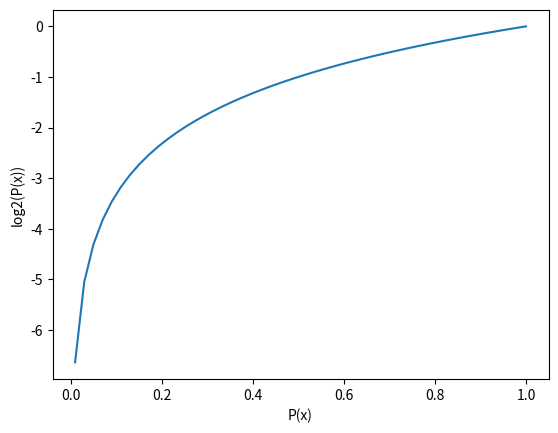

Generate this figure with matplotlib:
import numpy as np
import matplotlib.pyplot as plt
fig=plt.figure()
ax=fig.add_subplot(111)
ax.plot(np.linspace(0.01,1),np.log2(np.linspace(0.01,1)))
ax.set_xlabel("P(x)")
ax.set_ylabel("log2(P(x))")
plt.show()